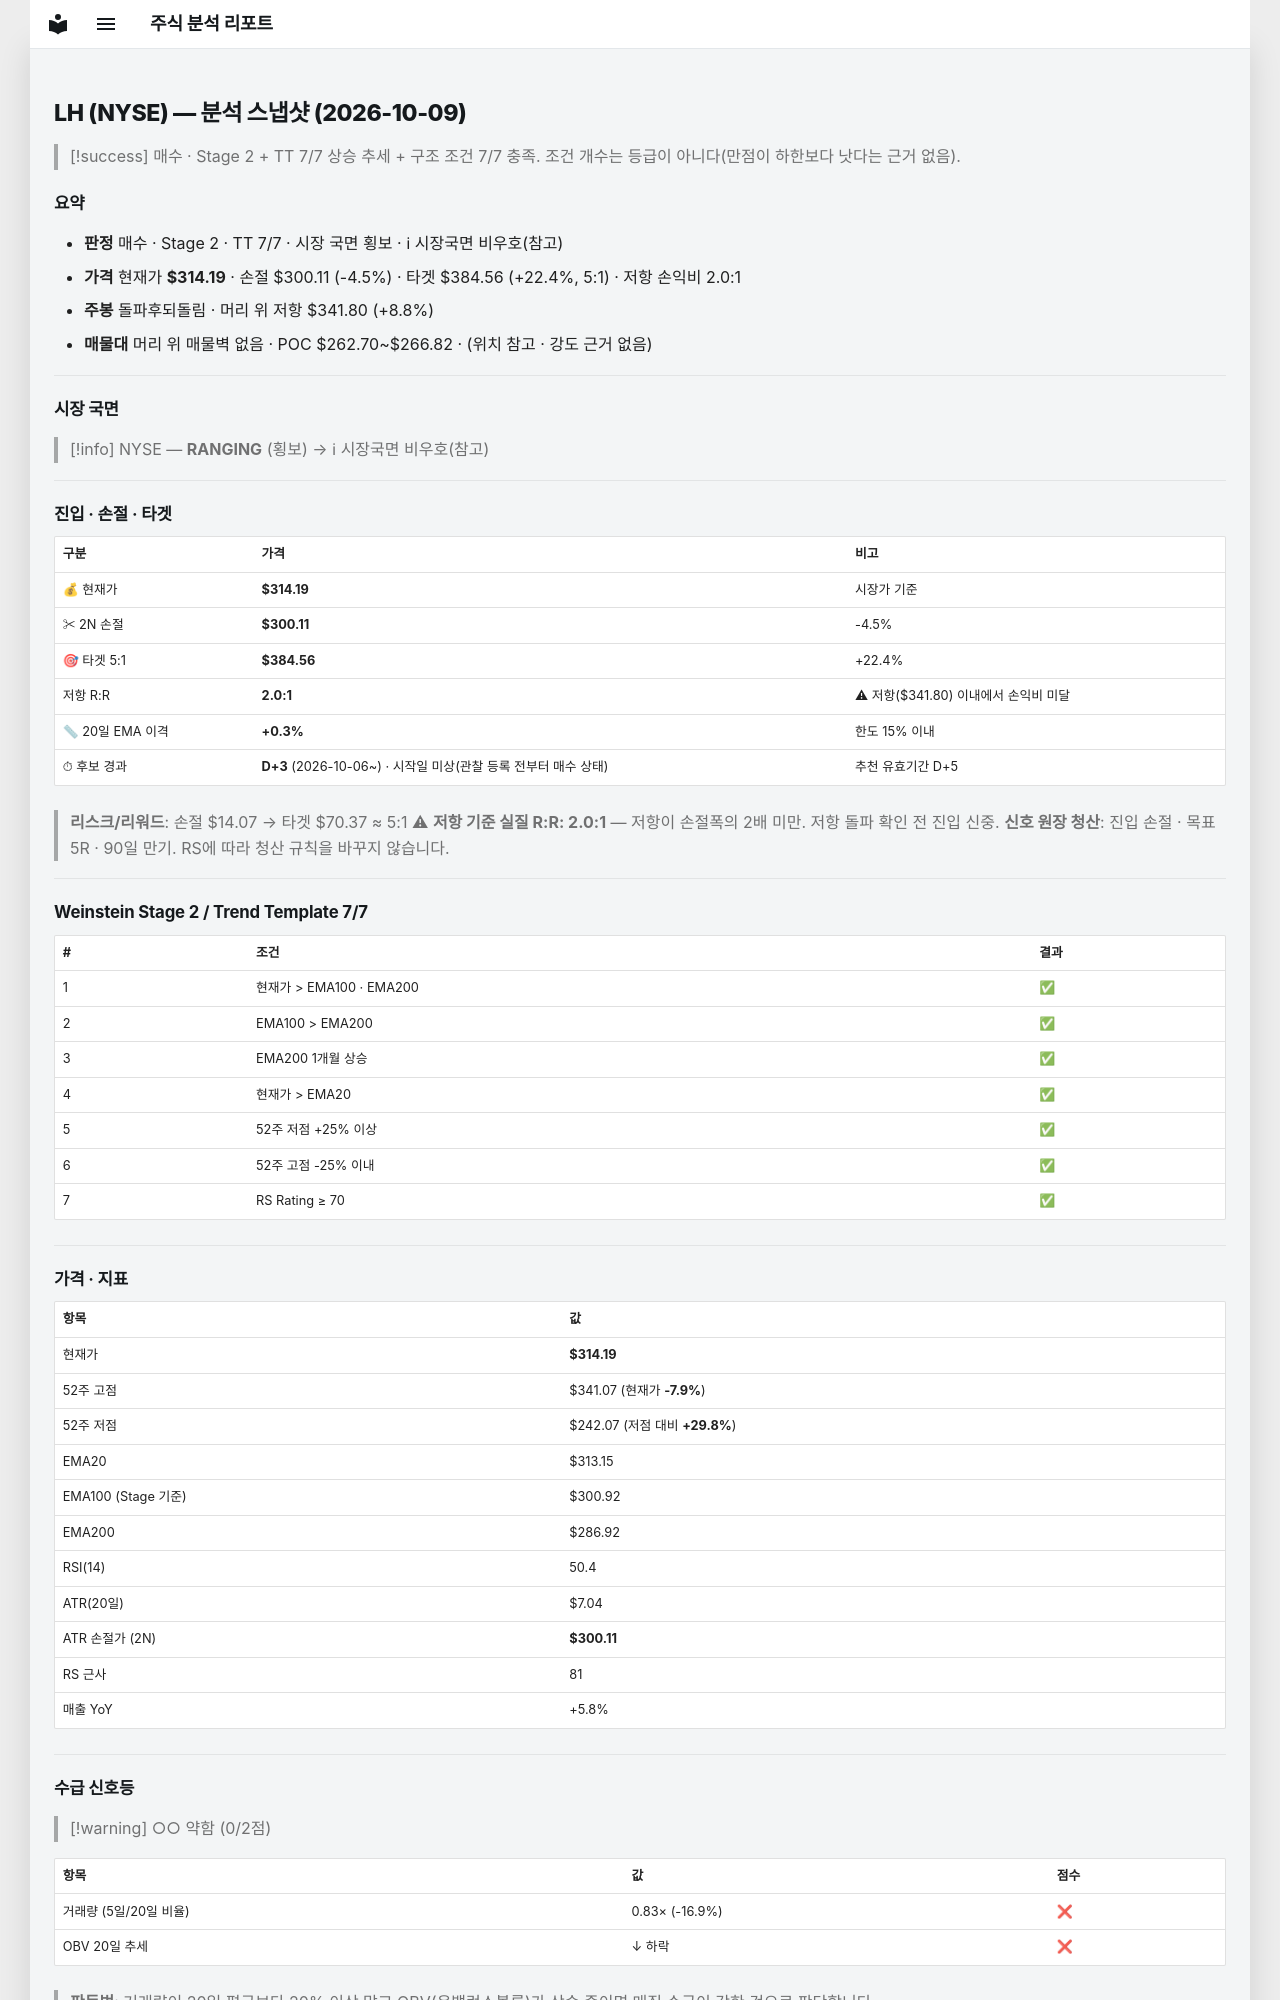

repository: soloandco/stock-reports · page: snapshots/LH-2026-10-09/index.html · generator: mkdocs

---
type: analysis-snapshot
title: LH 분석 스냅샷
ticker: LH
market: NYSE
created: 2026-10-09
updated: 2026-10-09
bar-date: 2026-10-08
verdict: 매수후보
real-rr: 1.96
sma50-gap-pct: 0.3
candidate-days: 3
candidate-since: 2026-10-06
candidate-start-unknown: true
weekly-position: 돌파후되돌림
weekly-overhead-price: 341.80
weekly-overhead-pct: 8.8
stage: 2
trend-template-score: 7
tt-max: 7
ma-set: ema-20-100-200
price: 314.1875
stop-price: 300.11296330264855
market-regime: RANGING
supply-demand-score: 0/2
supply-demand-label: 약함
status: tracking
tags:
  - stock-agent
  - watchlist
  - LH
  - analysis
related:
  - "[[analysis-template]]"
---

# LH (NYSE) — 분석 스냅샷 (2026-10-09)

> [!success] 매수 · Stage 2 + TT 7/7
> 상승 추세 + 구조 조건 7/7 충족. 조건 개수는 등급이 아니다(만점이 하한보다 낫다는 근거 없음).

## 요약

- **판정** 매수 · Stage 2 · TT 7/7 · 시장 국면 횡보 · ℹ 시장국면 비우호(참고)
- **가격** 현재가 **$314.19** · 손절 $300.11 (-4.5%) · 타겟 $384.56 (+22.4%, 5:1) · 저항 손익비 2.0:1
- **주봉** 돌파후되돌림 · 머리 위 저항 $341.80 (+8.8%)
- **매물대** 머리 위 매물벽 없음 · POC $262.70~$266.82 · (위치 참고 · 강도 근거 없음)

---

## 시장 국면

> [!info] NYSE — **RANGING** (횡보) → ℹ 시장국면 비우호(참고)

---

## 진입 · 손절 · 타겟

| 구분 | 가격 | 비고 |
|------|------|------|
| 💰 현재가 | **$314.19** | 시장가 기준 |
| ✂ 2N 손절 | **$300.11** | -4.5% |
| 🎯 타겟 5:1 | **$384.56** | +22.4% |
| 저항 R:R | **2.0:1** | ⚠ 저항($341.80) 이내에서 손익비 미달 |
| 📏 20일 EMA 이격 | **+0.3%** | 한도 15% 이내 |
| ⏱ 후보 경과 | **D+3** (2026-10-06~) · 시작일 미상(관찰 등록 전부터 매수 상태) | 추천 유효기간 D+5 |

> **리스크/리워드**: 손절 $14.07 → 타겟 $70.37 ≈ 5:1
> ⚠ **저항 기준 실질 R:R: 2.0:1** — 저항이 손절폭의 2배 미만. 저항 돌파 확인 전 진입 신중.
> **신호 원장 청산**: 진입 손절 · 목표 5R · 90일 만기. RS에 따라 청산 규칙을 바꾸지 않습니다.

---

## Weinstein Stage 2 / Trend Template 7/7

| # | 조건 | 결과 |
|---|------|------|
| 1 | 현재가 > EMA100 · EMA200 | ✅ |
| 2 | EMA100 > EMA200 | ✅ |
| 3 | EMA200 1개월 상승 | ✅ |
| 4 | 현재가 > EMA20 | ✅ |
| 5 | 52주 저점 +25% 이상 | ✅ |
| 6 | 52주 고점 -25% 이내 | ✅ |
| 7 | RS Rating ≥ 70 | ✅ |

---

## 가격 · 지표

| 항목 | 값 |
|------|---|
| 현재가 | **$314.19** |
| 52주 고점 | $341.07 (현재가 **-7.9%**) |
| 52주 저점 | $242.07 (저점 대비 **+29.8%**) |
| EMA20 | $313.15 |
| EMA100 (Stage 기준) | $300.92 |
| EMA200 | $286.92 |
| RSI(14) | 50.4 |
| ATR(20일) | $7.04 |
| ATR 손절가 (2N) | **$300.11** |
| RS 근사 | 81 |
| 매출 YoY | +5.8% |

---
## 수급 신호등

> [!warning] ○○ 약함 (0/2점)

| 항목 | 값 | 점수 |
|------|------|------|
| 거래량 (5일/20일 비율) | 0.83× (-16.9%) | ❌ |
| OBV 20일 추세 | ↓ 하락 | ❌ |

> **판독법**: 거래량이 20일 평균보다 20% 이상 많고 OBV(온밸런스볼륨)가 상승 중이면 매집 수급이 강한 것으로 판단합니다.

---
